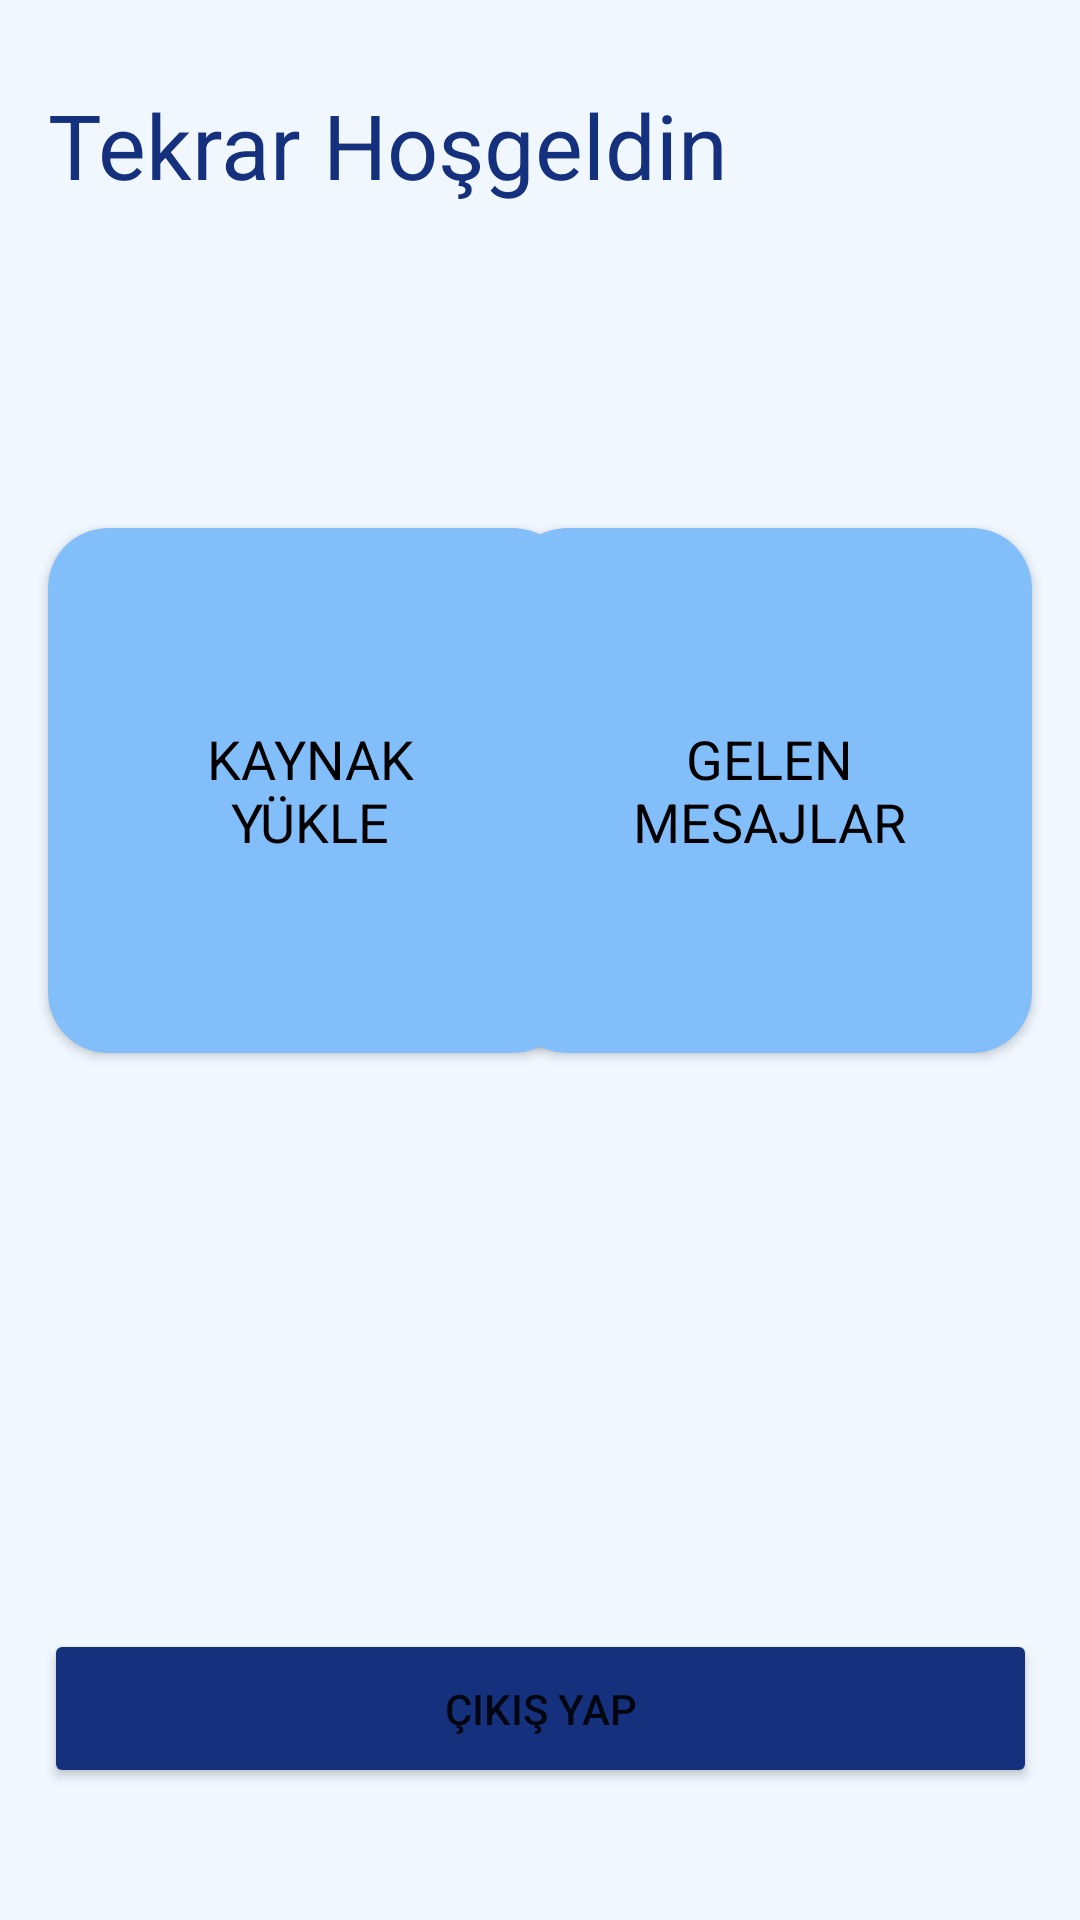

Produce the Android XML layout that renders to this screen, including the resource entries it uses.
<!-- AndroidManifest.xml: application theme Theme.OnlineLabTeacherMobile -->
<!-- res/layout/activity_main.xml -->
<?xml version="1.0" encoding="utf-8"?>
<androidx.constraintlayout.widget.ConstraintLayout xmlns:android="http://schemas.android.com/apk/res/android"
    xmlns:app="http://schemas.android.com/apk/res-auto"
    xmlns:tools="http://schemas.android.com/tools"
    android:layout_width="match_parent"
    android:layout_height="match_parent"
    android:background="@color/activity_background"
    tools:context=".MainActivity">

    <TextView
        android:id="@+id/homeLabel"
        android:layout_width="250dp"
        android:layout_height="wrap_content"
        android:layout_marginStart="16dp"
        android:layout_marginTop="28dp"
        android:text="Tekrar Hoşgeldin "
        android:textColor="@color/text_label"
        android:textSize="30sp"
        app:layout_constraintStart_toStartOf="parent"
        app:layout_constraintTop_toTopOf="parent" />

    <androidx.cardview.widget.CardView
        android:id="@+id/teacherFileUpload"
        android:layout_width="175dp"
        android:layout_height="175dp"
        android:layout_marginStart="16dp"
        android:layout_marginTop="176dp"
        android:backgroundTint="@color/card_background"
        app:cardCornerRadius="20dp"
        app:layout_constraintStart_toStartOf="parent"
        app:layout_constraintTop_toTopOf="parent">

        <TextView
            android:layout_width="100dp"
            android:layout_height="wrap_content"
            android:layout_gravity="center"
            android:gravity="center"
            android:text="KAYNAK YÜKLE"
            android:textColor="@color/black"
            android:textSize="18sp" />

    </androidx.cardview.widget.CardView>

    <androidx.cardview.widget.CardView
        android:id="@+id/teacherMessages"
        android:layout_width="175dp"
        android:layout_height="175dp"
        android:layout_marginTop="176dp"
        android:layout_marginEnd="16dp"
        android:backgroundTint="@color/card_background"
        app:cardCornerRadius="20dp"
        app:layout_constraintEnd_toEndOf="parent"
        app:layout_constraintTop_toTopOf="parent">

        <TextView
            android:layout_width="100dp"
            android:layout_height="wrap_content"
            android:layout_gravity="center"
            android:gravity="center"
            android:text="GELEN MESAJLAR"
            android:textColor="@color/black"
            android:textSize="18sp" />

    </androidx.cardview.widget.CardView>

    <Button
        android:id="@+id/logoutButton"
        android:layout_width="331dp"
        android:layout_height="53dp"
        android:layout_marginBottom="44dp"
        android:onClick="logout"
        android:text="ÇIKIŞ YAP"
        android:backgroundTint="@color/button_color"
        app:layout_constraintBottom_toBottomOf="parent"
        app:layout_constraintEnd_toEndOf="parent"
        app:layout_constraintStart_toStartOf="parent" />
</androidx.constraintlayout.widget.ConstraintLayout>
<!-- resources referenced by this layout -->
<resources>
  <color name="activity_background">#F0F7FF</color>
  <color name="black">#FF000000</color>
  <color name="button_color">#15317E</color>
  <color name="card_background">#82BEFA</color>
  <color name="text_label">#15317E</color>
  <style name="Theme.OnlineLabTeacherMobile" parent="Theme.MaterialComponents.DayNight.DarkActionBar">
          
          <item name="colorPrimary">@color/purple_500</item>
          <item name="colorPrimaryVariant">@color/purple_700</item>
          <item name="colorOnPrimary">@color/white</item>
          
          <item name="colorSecondary">@color/teal_200</item>
          <item name="colorSecondaryVariant">@color/teal_700</item>
          <item name="colorOnSecondary">@color/black</item>
          
          <item name="android:statusBarColor" tools:targetApi="l">?attr/colorPrimaryVariant</item>
          
      </style>
  <color name="purple_500">#FF6200EE</color>
  <color name="purple_700">#FF3700B3</color>
  <color name="white">#FFFFFFFF</color>
  <color name="teal_200">#FF03DAC5</color>
  <color name="teal_700">#FF018786</color>
</resources>
